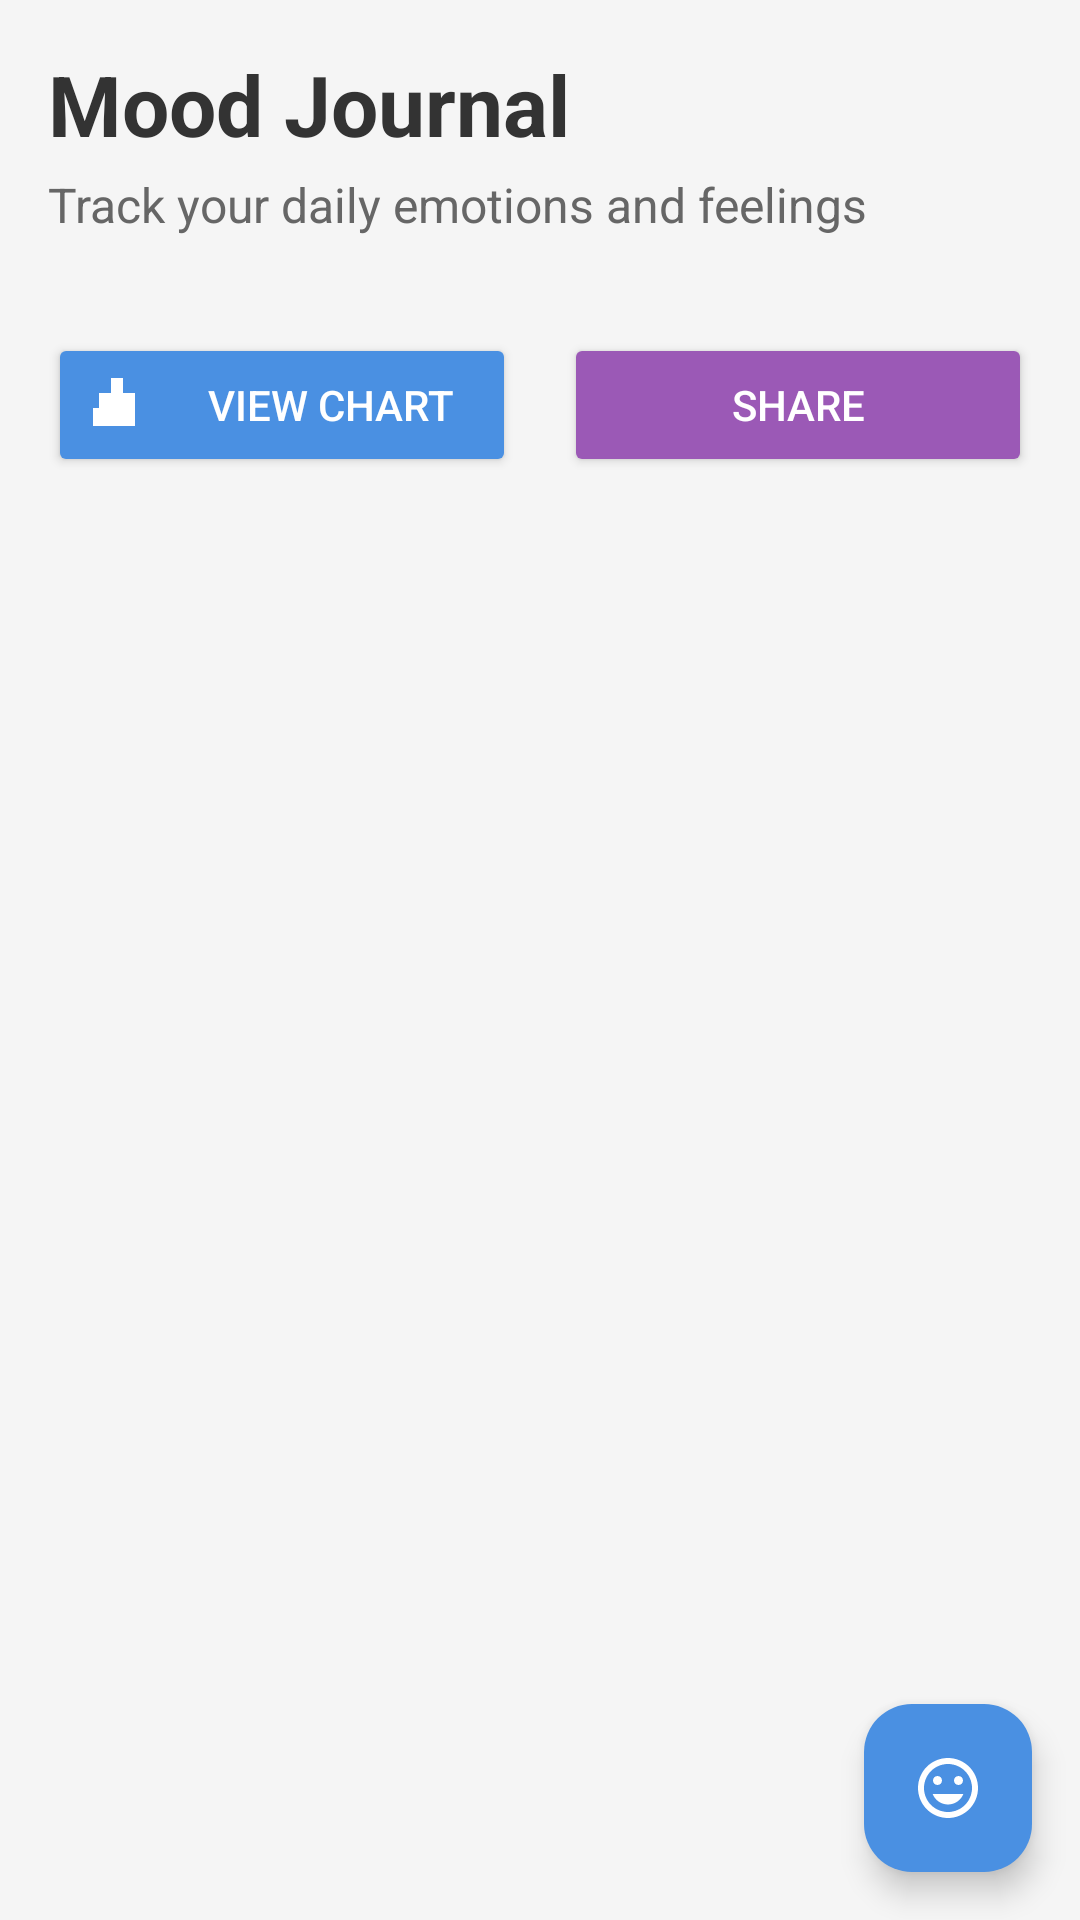

Produce the Android XML layout that renders to this screen, including the resource entries it uses.
<!-- AndroidManifest.xml: application theme Theme.DoDaily -->
<!-- res/layout/fragment_mood_journal.xml -->
<?xml version="1.0" encoding="utf-8"?>
<androidx.constraintlayout.widget.ConstraintLayout xmlns:android="http://schemas.android.com/apk/res/android"
    xmlns:app="http://schemas.android.com/apk/res-auto"
    xmlns:tools="http://schemas.android.com/tools"
    android:layout_width="match_parent"
    android:layout_height="match_parent"
    android:background="@color/background_color"
    tools:context=".fragments.MoodJournalFragment">

    
    <LinearLayout
        android:id="@+id/header_layout"
        android:layout_width="0dp"
        android:layout_height="wrap_content"
        android:orientation="vertical"
        android:padding="16dp"
        app:layout_constraintTop_toTopOf="parent"
        app:layout_constraintStart_toStartOf="parent"
        app:layout_constraintEnd_toEndOf="parent">

        <TextView
            android:layout_width="wrap_content"
            android:layout_height="wrap_content"
            android:text="Mood Journal"
            android:textSize="28sp"
            android:textStyle="bold"
            android:textColor="@color/text_primary" />

        <TextView
            android:layout_width="wrap_content"
            android:layout_height="wrap_content"
            android:layout_marginTop="4dp"
            android:text="Track your daily emotions and feelings"
            android:textSize="16sp"
            android:textColor="@color/text_secondary" />

    </LinearLayout>

    
    <LinearLayout
        android:id="@+id/action_buttons_layout"
        android:layout_width="0dp"
        android:layout_height="wrap_content"
        android:orientation="horizontal"
        android:padding="16dp"
        android:gravity="center"
        app:layout_constraintTop_toBottomOf="@+id/header_layout"
        app:layout_constraintStart_toStartOf="parent"
        app:layout_constraintEnd_toEndOf="parent">

        <Button
            android:id="@+id/mood_chart_button"
            android:layout_width="0dp"
            android:layout_height="wrap_content"
            android:layout_weight="1"
            android:layout_marginEnd="8dp"
            android:text="View Chart"
            android:textColor="@color/white"
            android:backgroundTint="@color/accent_blue"
            android:drawableStart="@drawable/ic_chart"
            android:drawablePadding="8dp" />

        <Button
            android:id="@+id/share_button"
            android:layout_width="0dp"
            android:layout_height="wrap_content"
            android:layout_weight="1"
            android:layout_marginStart="8dp"
            android:text="Share"
            android:textColor="@color/white"
            android:backgroundTint="@color/accent_purple"
            android:drawableStart="@drawable/ic_share"
            android:drawablePadding="8dp" />

    </LinearLayout>

    
    <androidx.recyclerview.widget.RecyclerView
        android:id="@+id/mood_recycler_view"
        android:layout_width="0dp"
        android:layout_height="0dp"
        android:layout_marginTop="8dp"
        android:padding="8dp"
        app:layout_constraintTop_toBottomOf="@+id/action_buttons_layout"
        app:layout_constraintBottom_toTopOf="@+id/add_mood_fab"
        app:layout_constraintStart_toStartOf="parent"
        app:layout_constraintEnd_toEndOf="parent" />

    
    <LinearLayout
        android:id="@+id/empty_state_layout"
        android:layout_width="0dp"
        android:layout_height="0dp"
        android:orientation="vertical"
        android:gravity="center"
        android:padding="32dp"
        android:visibility="gone"
        app:layout_constraintTop_toBottomOf="@+id/action_buttons_layout"
        app:layout_constraintBottom_toTopOf="@+id/add_mood_fab"
        app:layout_constraintStart_toStartOf="parent"
        app:layout_constraintEnd_toEndOf="parent">

        <TextView
            android:id="@+id/empty_state_text"
            android:layout_width="wrap_content"
            android:layout_height="wrap_content"
            android:text="No mood entries yet!\nTap the + button to log your first mood"
            android:textAlignment="center"
            android:textSize="18sp"
            android:textColor="@color/text_secondary"
            android:lineSpacingExtra="4dp" />

    </LinearLayout>

    
    <com.google.android.material.floatingactionbutton.FloatingActionButton
        android:id="@+id/add_mood_fab"
        android:layout_width="wrap_content"
        android:layout_height="wrap_content"
        android:layout_margin="16dp"
        android:src="@drawable/ic_mood"
        app:backgroundTint="@color/accent_blue"
        app:tint="@color/white"
        app:layout_constraintBottom_toBottomOf="parent"
        app:layout_constraintEnd_toEndOf="parent" />

</androidx.constraintlayout.widget.ConstraintLayout>
<!-- resources referenced by this layout -->
<resources>
  <color name="accent_blue">#4A90E2</color>
  <color name="accent_purple">#9B59B6</color>
  <color name="background_color">#F5F5F5</color>
  <color name="text_primary">#333333</color>
  <color name="text_secondary">#666666</color>
  <color name="white">#FFFFFFFF</color>
  <!-- drawable ic_chart (drawable) -->
  <vector xmlns:android="http://schemas.android.com/apk/res/android"
      android:width="24dp"
      android:height="24dp"
      android:viewportWidth="24"
      android:viewportHeight="24"
      android:tint="?attr/colorOnPrimary">
    <path
        android:fillColor="@android:color/white"
        android:pathData="M3,13h2L5,8h2v5h2L9,3h2v10h2L13,8h2v5h2L15,13h2v6L3,19v-6zM9,13L9,8L7,8v5h2zM13,13L13,3h-2v10h2zM17,13L17,8h-2v5h2z"/>
  </vector>
  <!-- drawable ic_mood (drawable) -->
  <vector xmlns:android="http://schemas.android.com/apk/res/android"
      android:width="24dp"
      android:height="24dp"
      android:viewportWidth="24"
      android:viewportHeight="24"
      android:tint="?attr/colorOnSurface">
    <path
        android:fillColor="@android:color/white"
        android:pathData="M11.99,2C6.47,2 2,6.48 2,12s4.47,10 9.99,10C17.52,22 22,17.52 22,12S17.52,2 11.99,2zM12,20c-4.42,0 -8,-3.58 -8,-8s3.58,-8 8,-8 8,3.58 8,8 -3.58,8 -8,8zM15.5,11c0.83,0 1.5,-0.67 1.5,-1.5S16.33,8 15.5,8 14,8.67 14,9.5s0.67,1.5 1.5,1.5zM8.5,11c0.83,0 1.5,-0.67 1.5,-1.5S9.33,8 8.5,8 7,8.67 7,9.5 7.67,11 8.5,11zM12,17.5c2.33,0 4.31,-1.46 5.11,-3.5H6.89c0.8,2.04 2.78,3.5 5.11,3.5z"/>
  </vector>
  <style name="Theme.DoDaily" parent="Base.Theme.DoDaily" />
  <style name="Base.Theme.DoDaily" parent="Theme.Material3.DayNight.NoActionBar">
          
          
      </style>
</resources>
